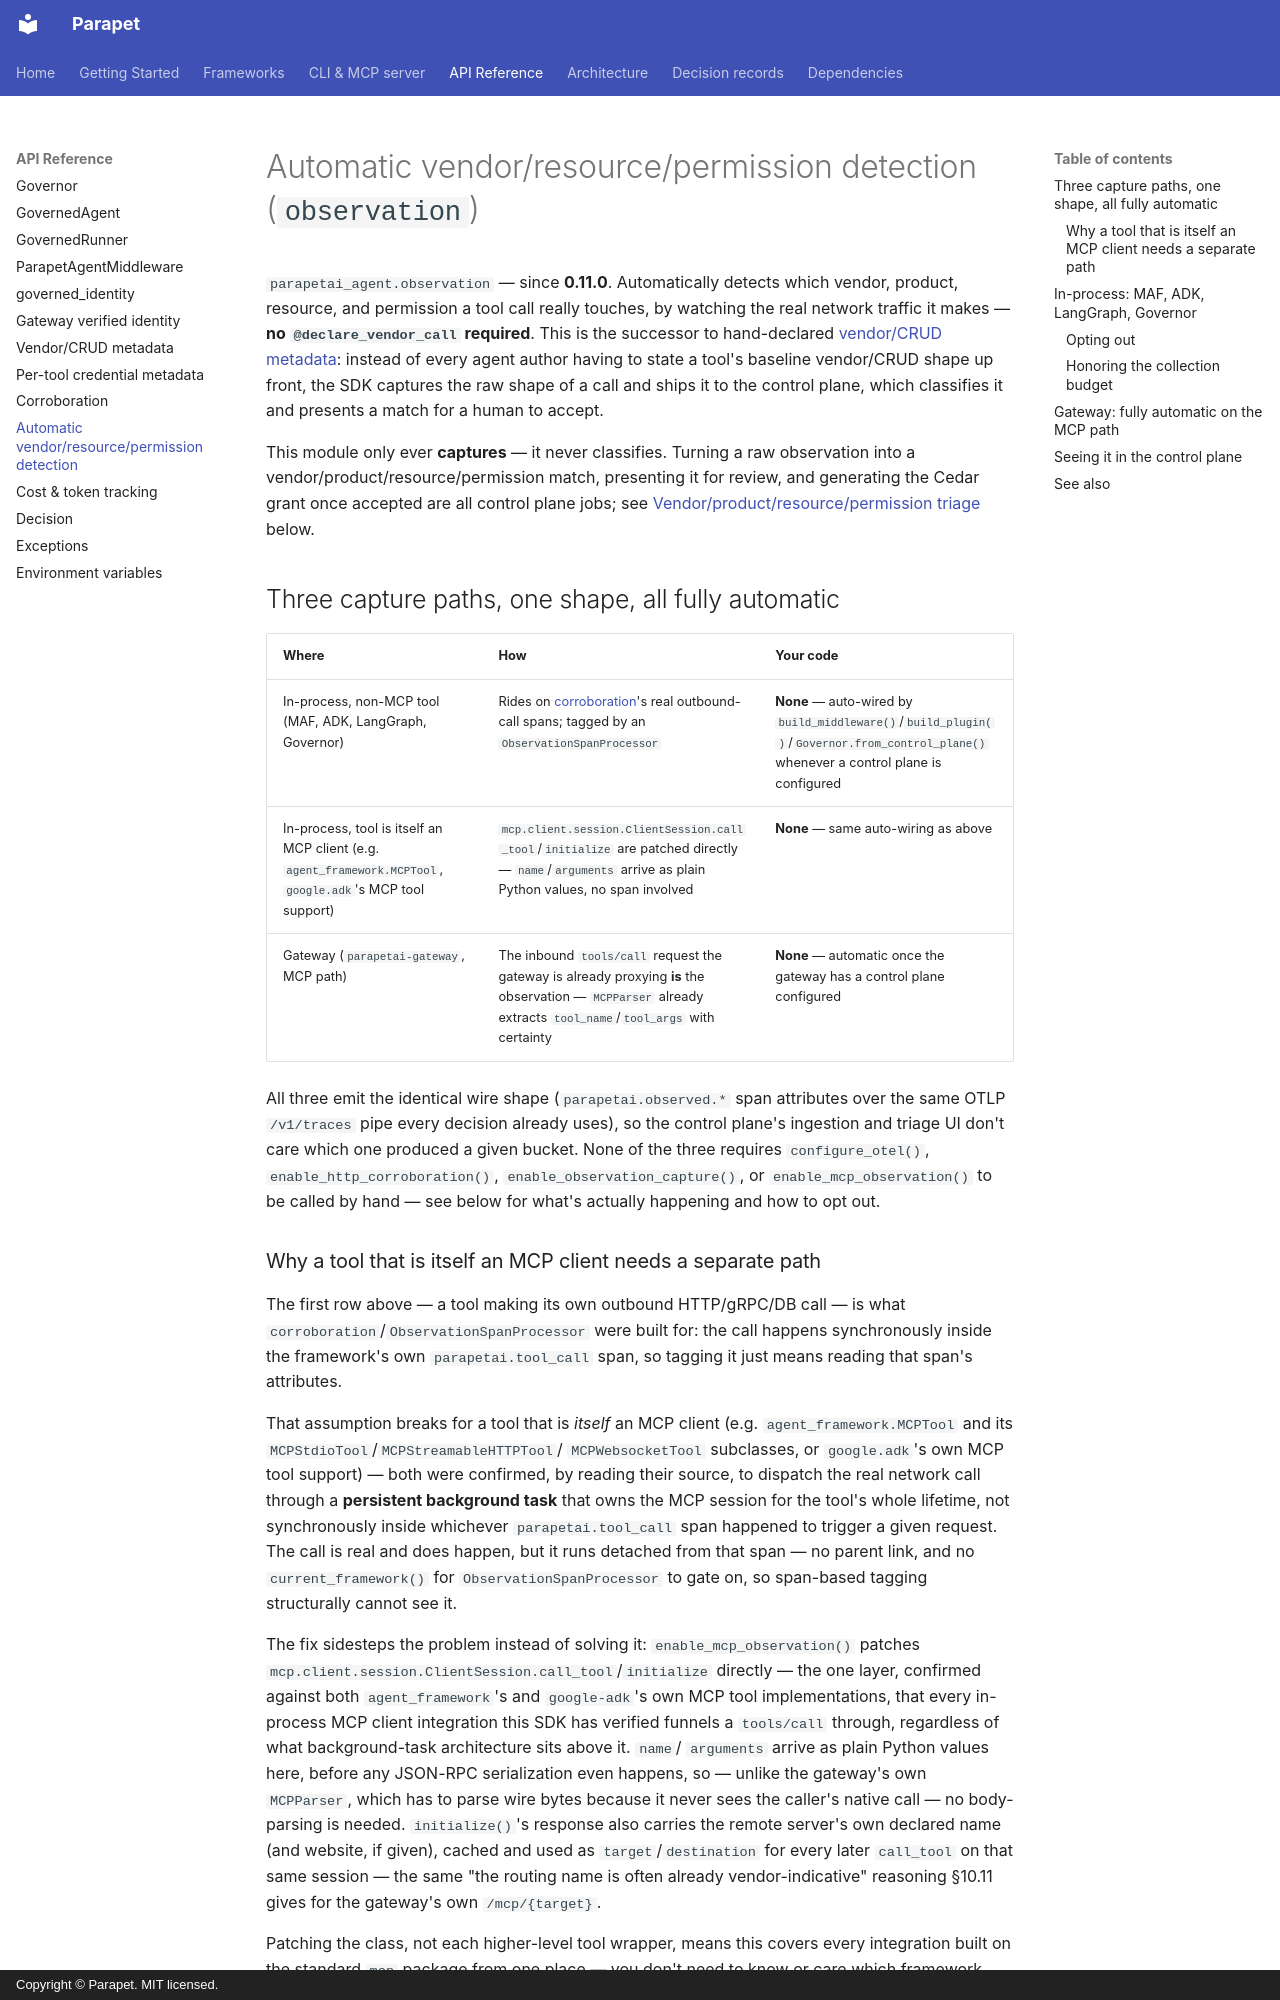

repository: Parapet-run/parapet-agenticai-sdk · page: reference/vendor-scope-permission/index.html · generator: mkdocs · copyright: Copyright © Parapet. MIT licensed.

# Automatic vendor/resource/permission detection (`observation`)

`parapetai_agent.observation` — since **0.11.0**. Automatically detects
which vendor, product, resource, and permission a tool call really touches,
by watching the real network traffic it makes — **no `@declare_vendor_call`
required**. This is the successor to hand-declared
[vendor/CRUD metadata](vendor-calls.md): instead of every agent author
having to state a tool's baseline vendor/CRUD shape up front, the SDK
captures the raw shape of a call and ships it to the control plane, which
classifies it and presents a match for a human to accept.

This module only ever **captures** — it never classifies. Turning a raw
observation into a vendor/product/resource/permission match, presenting it
for review, and generating the Cedar grant once accepted are all control
plane jobs; see [Vendor/product/resource/permission triage](#seeing-it-in-the-control-plane)
below.

## Three capture paths, one shape, all fully automatic

| Where | How | Your code |
|---|---|---|
| In-process, non-MCP tool (MAF, ADK, LangGraph, Governor) | Rides on [corroboration](corroboration.md)'s real outbound-call spans; tagged by an `ObservationSpanProcessor` | **None** — auto-wired by `build_middleware()`/`build_plugin()`/`Governor.from_control_plane()` whenever a control plane is configured |
| In-process, tool is itself an MCP client (e.g. `agent_framework.MCPTool`, `google.adk`'s MCP tool support) | `mcp.client.session.ClientSession.call_tool`/`initialize` are patched directly — `name`/`arguments` arrive as plain Python values, no span involved | **None** — same auto-wiring as above |
| Gateway (`parapetai-gateway`, MCP path) | The inbound `tools/call` request the gateway is already proxying **is** the observation — `MCPParser` already extracts `tool_name`/`tool_args` with certainty | **None** — automatic once the gateway has a control plane configured |

All three emit the identical wire shape (`parapetai.observed.*` span
attributes over the same OTLP `/v1/traces` pipe every decision already
uses), so the control plane's ingestion and triage UI don't care which one
produced a given bucket. None of the three requires `configure_otel()`,
`enable_http_corroboration()`, `enable_observation_capture()`, or
`enable_mcp_observation()` to be called by hand — see below for what's
actually happening and how to opt out.
